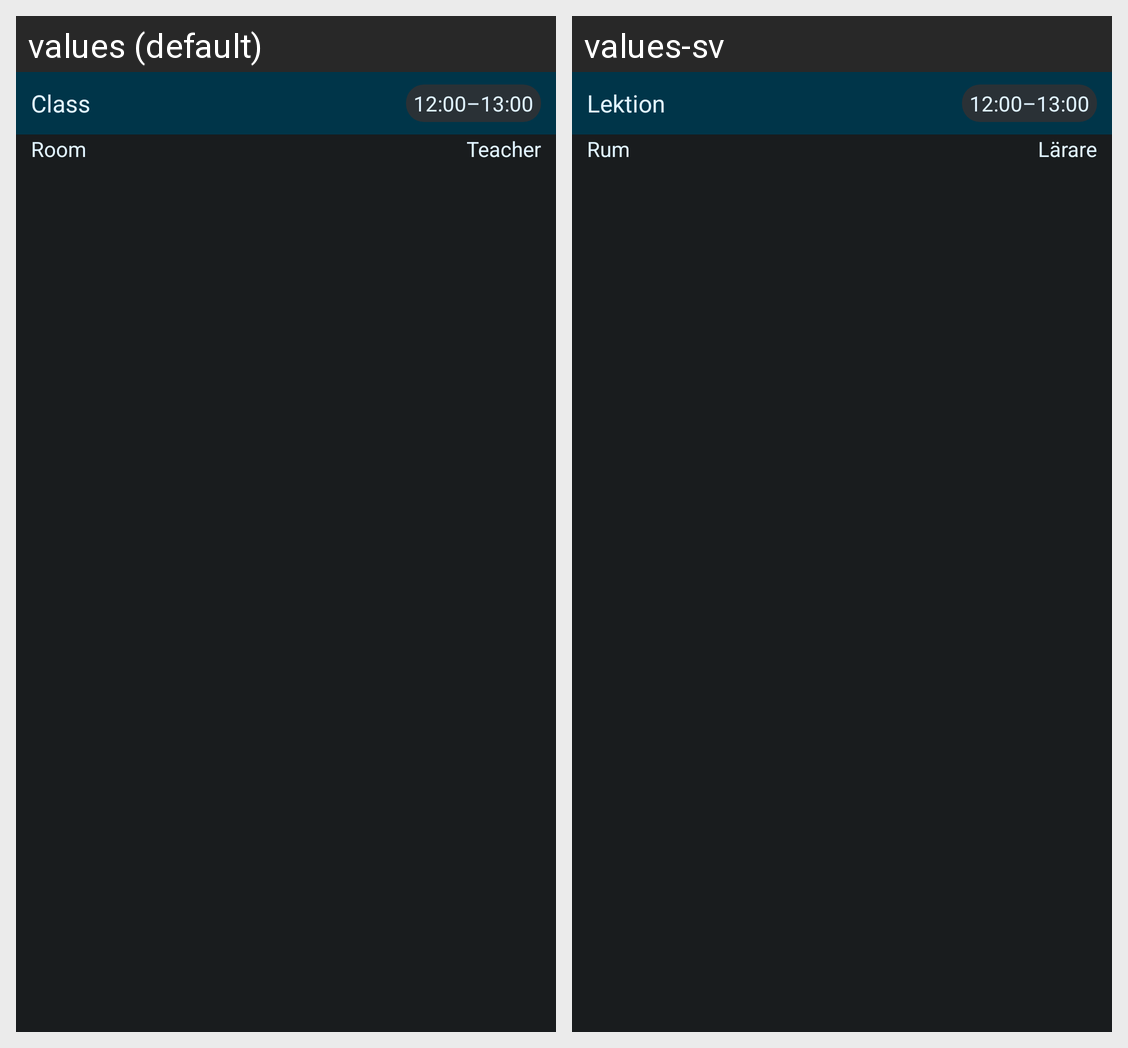

This grid shows one Android layout under two languages. Give, for every string resource on the screen, its name, the default text and each shown locale's text.
Android screen res/layout/widget_next_event.xml rendered under 2 locales, left to right: values (default), values-sv. Device: Nexus 5 (rendered at 1080×1920; each locale shown at half size, 540×960, under a caption strip naming it); theme Theme.Vklass2.
Strings drawn on this screen, with the default value and each locale's value (text and hints the layout hard-codes, and strings that could not be matched under every locale, appear in the picture but are not listed):

dummy_class
  values: Class
  values-sv: Lektion

dummy_time
  values: 12:00–13:00
  values-sv: 12:00–13:00  [not translated; the default value is used]

dummy_room
  values: Room
  values-sv: Rum

dummy_teacher
  values: Teacher
  values-sv: Lärare
